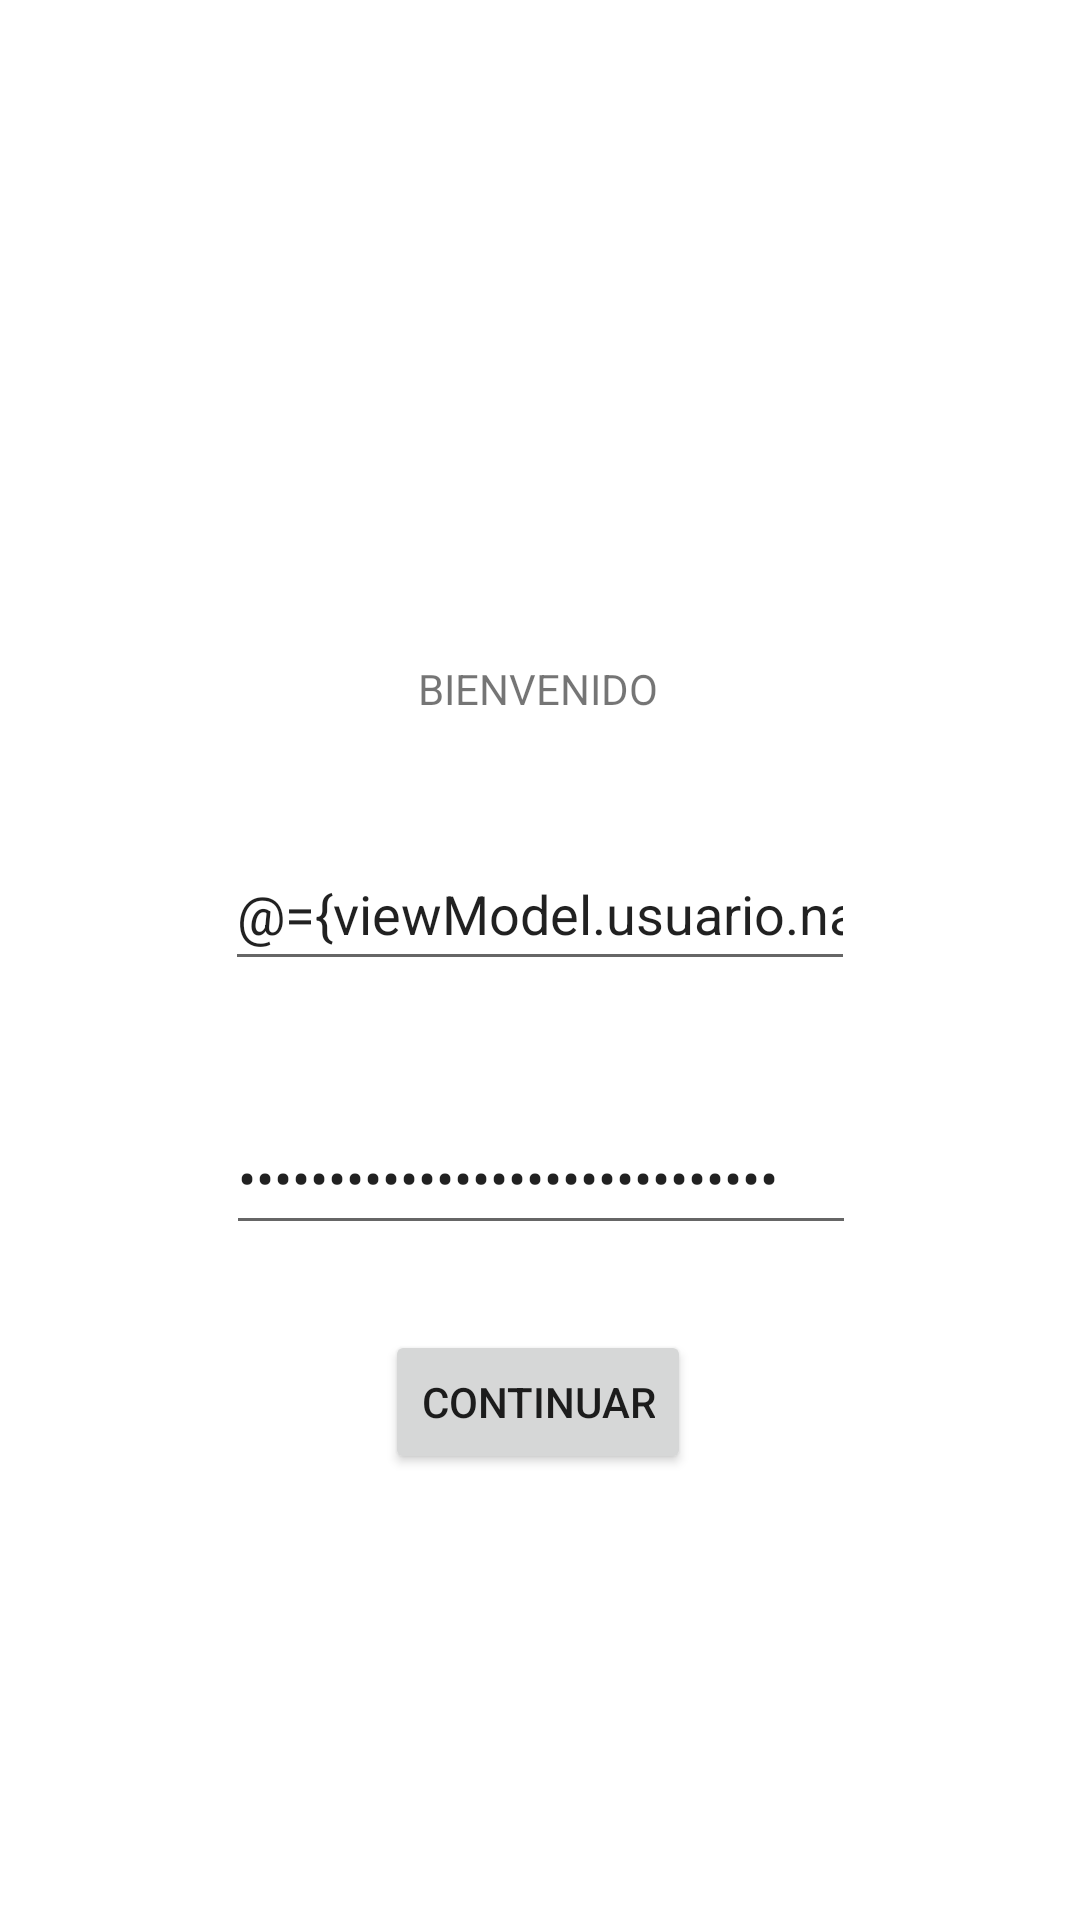

Here is an Android app screen rendered from its layout file. Give the layout XML and the strings, colors and styles it references.
<!-- AndroidManifest.xml: application theme Theme.MyApp -->
<!-- res/layout/fragment_login.xml -->
<?xml version="1.0" encoding="utf-8"?>
<layout xmlns:android="http://schemas.android.com/apk/res/android"
    xmlns:app="http://schemas.android.com/apk/res-auto"
    xmlns:tools="http://schemas.android.com/tools">

    <data>

        <variable
            name="viewModel"
            type="com.example.myapp.viewmodel.LoginViewModel" />
    </data>

    <androidx.constraintlayout.widget.ConstraintLayout
        android:id="@+id/loginContainer"
        android:layout_width="match_parent"
        android:layout_height="match_parent"
        tools:context=".MainFragment">

        <TextView
            android:id="@+id/textview_first"
            android:layout_width="wrap_content"
            android:layout_height="wrap_content"
            android:layout_marginTop="220dp"
            android:text="BIENVENIDO"
            app:layout_constraintEnd_toEndOf="parent"
            app:layout_constraintHorizontal_bias="0.498"
            app:layout_constraintStart_toStartOf="parent"
            app:layout_constraintTop_toTopOf="parent" />

        <EditText
            android:id="@+id/editTextTextPersonName"
            android:layout_width="wrap_content"
            android:layout_height="wrap_content"
            android:layout_marginTop="40dp"
            android:ems="10"
            android:hint="Escribe tu usuario"
            android:inputType="textPersonName"
            android:minHeight="48dp"
            android:text="@={viewModel.usuario.name}"
            app:layout_constraintEnd_toEndOf="parent"
            app:layout_constraintStart_toStartOf="parent"
            app:layout_constraintTop_toBottomOf="@+id/textview_first"
            tools:layout_editor_absoluteX="101dp" />

        <EditText
            android:id="@+id/editTextTextPassword"
            android:layout_width="wrap_content"
            android:layout_height="wrap_content"
            android:layout_marginTop="40dp"
            android:ems="10"
            android:hint="Escribe tu contraseña"
            android:inputType="textPassword"
            android:minHeight="48dp"
            android:text="@={viewModel.usuario.password}"
            app:layout_constraintEnd_toEndOf="parent"
            app:layout_constraintHorizontal_bias="0.502"
            app:layout_constraintStart_toStartOf="parent"
            app:layout_constraintTop_toBottomOf="@+id/editTextTextPersonName" />

        <Button
            android:id="@+id/button_first"
            android:layout_width="wrap_content"
            android:layout_height="wrap_content"
            android:text="@string/next"
            app:layout_constraintBottom_toBottomOf="parent"
            app:layout_constraintEnd_toEndOf="parent"
            app:layout_constraintHorizontal_bias="0.498"
            app:layout_constraintStart_toStartOf="parent"
            app:layout_constraintTop_toBottomOf="@id/editTextTextPassword"
            app:layout_constraintVertical_bias="0.161" />
    </androidx.constraintlayout.widget.ConstraintLayout>
</layout>
<!-- resources referenced by this layout -->
<resources>
  <string name="next">Continuar</string>
  <style name="Theme.MyApp" parent="Theme.MaterialComponents.DayNight.DarkActionBar">
          
          <item name="colorPrimary">@color/blue</item>
          <item name="colorPrimaryVariant">@color/blue_2</item>
          <item name="colorOnPrimary">@color/white</item>
          
          <item name="colorSecondary">@color/blue_2</item>
          <item name="colorSecondaryVariant">@color/teal_700</item>
          <item name="colorOnSecondary">@color/black</item>
          
          <item name="android:statusBarColor" tools:targetApi="l">?attr/colorPrimaryVariant</item>
          
      </style>
  <color name="blue">#2154a6</color>
  <color name="blue_2">#2c6fdb</color>
  <color name="white">#FFFFFFFF</color>
  <color name="teal_700">#FF018786</color>
  <color name="black">#FF000000</color>
</resources>
